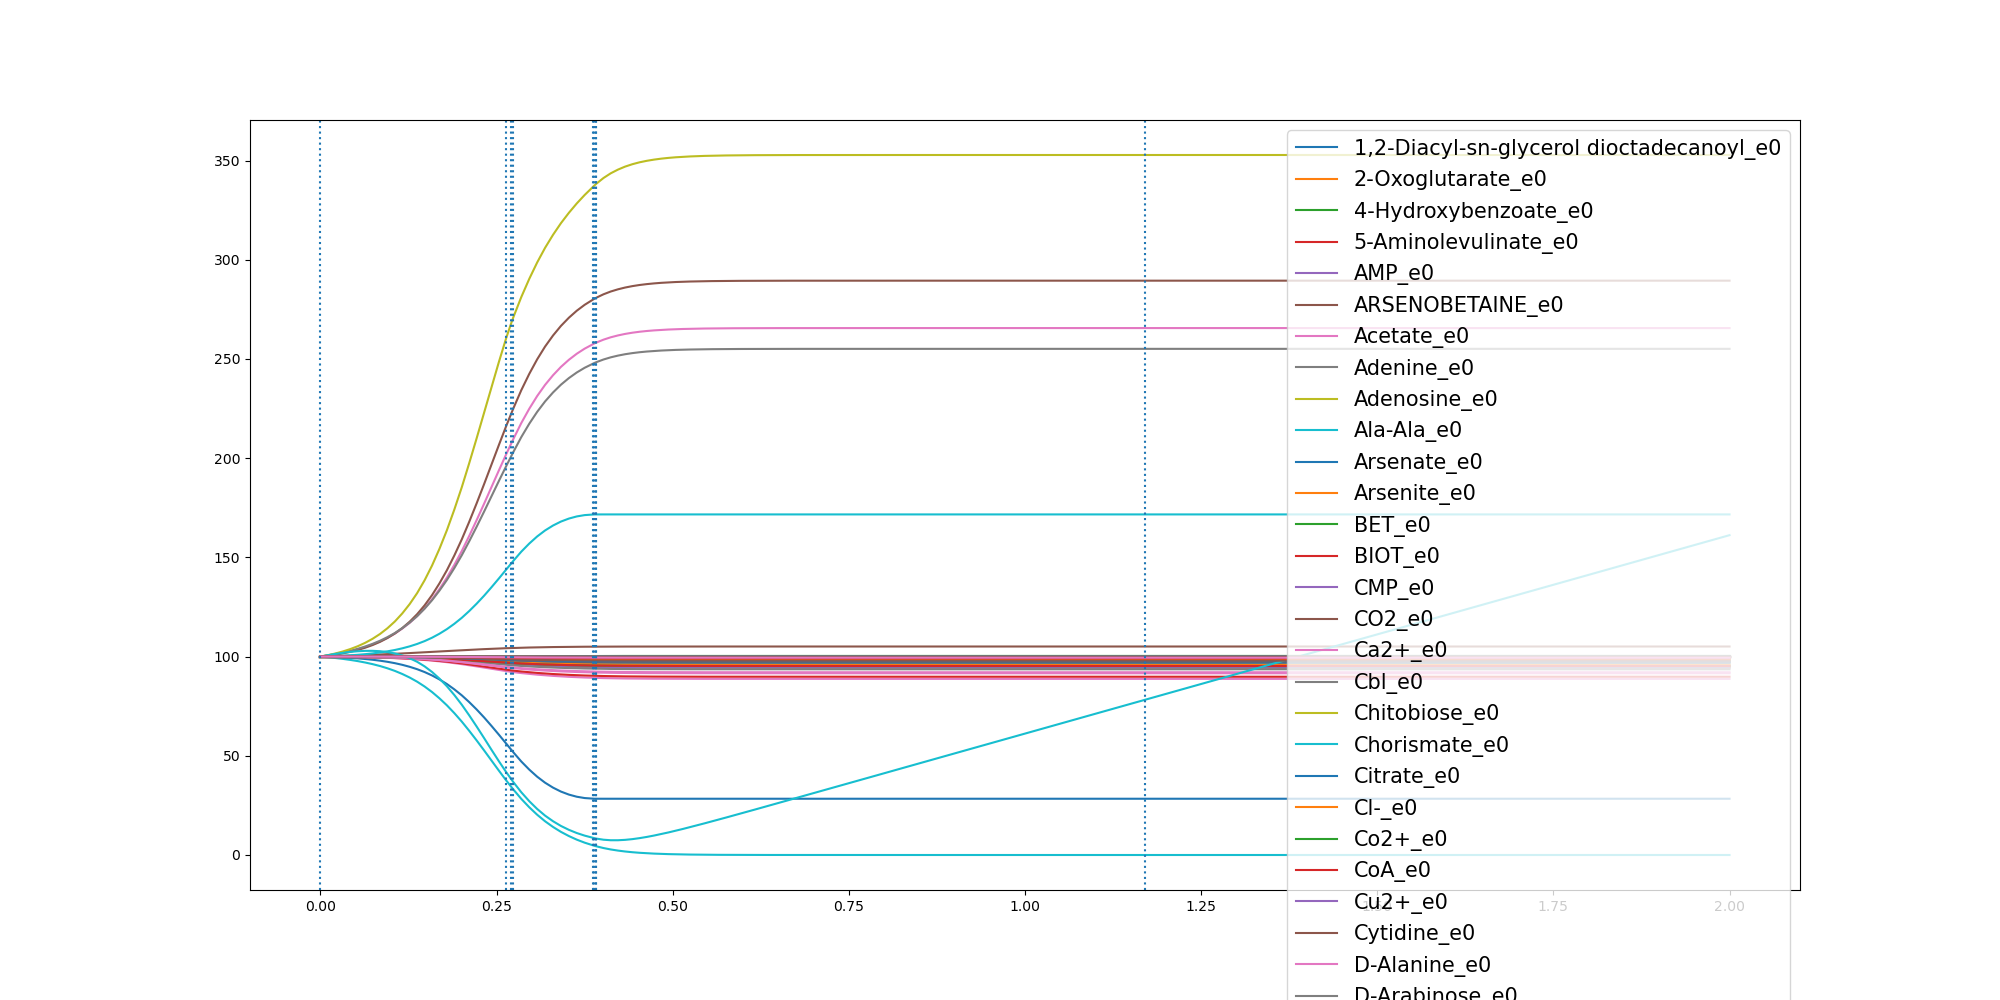

Values plotted in this chart, from the file beside it:
	0.0	0.010556968081272907	0.021113936162545813	0.03167090424381872	0.04222787232509163	0.05278484040636453	0.06334180848763744	0.07389877656891035	0.08445574465018325	0.09501271273145616	0.10556968081272906	0.11612664889400197	0.1266836169752749	0.1372405850565478	0.1477975531378207	0.1583545212190936	0.1689114893003665	0.1794684573816394	0.19002542546291232	0.20058239354418522	0.21113936162545813	0.22169632970673103	0.23225329778800394
1,2-Diacyl-sn-glycerol dioctadecanoyl_e0	100.0	99.99	99.98	99.97	99.96	99.94	99.92	99.9	99.87	99.84	99.81	99.76	99.71	99.65	99.58	99.49	99.4	99.3	99.18	99.05	98.91	98.77	98.62
2-Oxoglutarate_e0	100.0	100	100	100	100	100	100	100	100	100	100	100	100	100	100	100	100	100	100	100	100	100	100
4-Hydroxybenzoate_e0	100.0	100	100	100	100	100	100	100	100	100	100	99.99	99.99	99.99	99.99	99.99	99.99	99.98	99.98	99.98	99.98	99.97	99.97
5-Aminolevulinate_e0	100.0	100	100	99.99	99.99	99.99	99.99	99.98	99.98	99.97	99.96	99.96	99.95	99.94	99.92	99.91	99.89	99.87	99.85	99.83	99.8	99.78	99.75
AMP_e0	100.0	99.99	99.99	99.98	99.97	99.95	99.94	99.92	99.9	99.88	99.85	99.81	99.77	99.72	99.66	99.6	99.52	99.44	99.34	99.24	99.13	99.01	98.89
ARSENOBETAINE_e0	100.0	100.0	100.0	100.0	100.0	100.0	100.0	100.0	100.0	100.0	100.0	100.0	100.0	100.0	100.0	100.0	100.0	100.0	100.0	100.0	100.0	100.0	100.0
Acetate_e0	100.0	100.5	101.1	101.8	102.7	103.6	104.7	106.1	107.6	109.4	111.6	114.1	117	120.4	124.3	128.9	134	139.8	146.2	153.2	160.8	168.8	177.1
Adenine_e0	100.0	100.0	100.0	100.0	100.0	100.0	100.0	100.0	100.0	100.0	100.0	100.0	100.0	100.0	100.0	100.0	100.0	100.0	100.0	100.0	100.0	100.0	100.0
Adenosine_e0	100.0	100	100	100	100	100	99.99	99.99	99.99	99.99	99.99	99.98	99.98	99.98	99.97	99.97	99.96	99.96	99.95	99.94	99.94	99.93	99.92
Ala-Ala_e0	100.0	100	100	100	99.99	99.99	99.99	99.99	99.98	99.98	99.97	99.97	99.96	99.95	99.94	99.93	99.91	99.9	99.88	99.86	99.84	99.82	99.79
Arsenate_e0	100.0	100.0	100.0	100.0	100.0	100.0	100.0	100.0	100.0	100.0	100.0	100.0	100.0	100.0	100.0	100.0	100.0	100.0	100.0	100.0	100.0	100.0	100.0
Arsenite_e0	100.0	100.0	100.0	100.0	100.0	100.0	100.0	100.0	100.0	100.0	100.0	100.0	100.0	100.0	100.0	100.0	100.0	100.0	100.0	100.0	100.0	100.0	100.0
BET_e0	100.0	100	100	100	100	100	100	100	99.99	99.99	99.99	99.99	99.99	99.98	99.98	99.98	99.97	99.97	99.96	99.96	99.95	99.94	99.94
BIOT_e0	100.0	100	100	100	100	100	100	100	100	100	100	99.99	99.99	99.99	99.99	99.99	99.99	99.98	99.98	99.98	99.98	99.97	99.97
CMP_e0	100.0	100	99.99	99.98	99.97	99.96	99.95	99.94	99.92	99.9	99.87	99.84	99.81	99.77	99.72	99.67	99.6	99.53	99.46	99.37	99.28	99.18	99.08
CO2_e0	100.0	100.4	101	101.6	102.4	103.3	104.5	105.8	107.4	109.3	111.6	114.4	117.6	121.4	125.8	131	136.9	143.5	150.9	159.1	167.9	177.2	186.9
Ca2+_e0	100.0	100	100	100	100	100	100	100	100	100	100	99.99	99.99	99.99	99.99	99.99	99.99	99.98	99.98	99.98	99.98	99.97	99.97
Cbl_e0	100.0	100.0	100.0	100.0	100.0	100.0	100.0	100.0	100.0	100.0	100.0	100.0	100.0	100.0	100.0	100.0	100.0	100.0	100.0	100.0	100.0	100.0	100.0
Chitobiose_e0	100.0	100	100	100	100	100	100	100	100	100	100	100	99.99	99.99	99.99	99.99	99.99	99.99	99.99	99.99	99.99	99.99	99.99
Chorismate_e0	100.0	100	100	100	100	100	100	100	99.99	99.99	99.99	99.99	99.99	99.98	99.98	99.98	99.97	99.97	99.96	99.96	99.95	99.94	99.94
Citrate_e0	100.0	100	100	100	100	100	99.99	99.99	99.99	99.99	99.99	99.99	99.99	99.99	99.98	99.98	99.98	99.98	99.98	99.98	99.98	99.97	99.97
Cl-_e0	100.0	100	100	100	100	100	100	100	100	100	100	99.99	99.99	99.99	99.99	99.99	99.99	99.98	99.98	99.98	99.98	99.97	99.97
Co2+_e0	100.0	100	100	100	100	100	100	100	100	100	100	99.99	99.99	99.99	99.99	99.99	99.99	99.98	99.98	99.98	99.98	99.97	99.97
CoA_e0	100.0	100	100	100	100	100	100	100	99.99	99.99	99.99	99.99	99.99	99.98	99.98	99.98	99.97	99.97	99.96	99.96	99.95	99.94	99.94
Cu2+_e0	100.0	100	100	100	100	100	100	100	100	100	100	99.99	99.99	99.99	99.99	99.99	99.99	99.98	99.98	99.98	99.98	99.97	99.97
Cytidine_e0	100.0	100	100	100	100	100	100	100	100	100	100	99.99	99.99	99.99	99.99	99.99	99.99	99.99	99.99	99.99	99.99	99.99	99.99
D-Alanine_e0	100.0	100	100	100	99.99	99.99	99.99	99.99	99.98	99.98	99.98	99.97	99.96	99.96	99.95	99.94	99.93	99.92	99.91	99.9	99.88	99.87	99.86
D-Arabinose_e0	100.0	100	99.99	99.98	99.97	99.97	99.95	99.94	99.92	99.91	99.88	99.86	99.82	99.79	99.75	99.7	99.64	99.58	99.51	99.43	99.35	99.26	99.17
D-Galacturonate_e0	100.0	100.0	100.0	100.0	100.0	100.0	100.0	100.0	100.0	100.0	100.0	100.0	100.0	100.0	100.0	100.0	100.0	100.0	100.0	100.0	100.0	100.0	100.0
D-Glucose_e0	100.0	99.67	99.29	98.84	98.33	97.73	97.02	96.2	95.23	94.1	92.78	91.23	89.42	87.35	84.92	82.12	78.96	75.42	71.51	67.23	62.61	57.74	52.7
D-Serine_e0	100.0	100.0	100.0	100.0	100.0	100.0	100.0	100.0	100.0	100.0	100.0	100.0	100.0	100.0	100.0	100.0	100.0	100.0	100.0	100.0	100.0	100.0	100.0
Deoxyadenosine_e0	100.0	100.0	100.0	100.0	100.0	100.0	100.0	100.0	100.0	100.0	100.0	100.0	100.0	100.0	100.0	100.0	100.0	100.0	100.0	100.0	100.0	100.0	100.0
Deoxycytidine_e0	100.0	100	100	100	99.99	99.99	99.99	99.98	99.98	99.97	99.97	99.96	99.95	99.94	99.93	99.92	99.9	99.88	99.86	99.84	99.82	99.79	99.77
Deoxyguanosine_e0	100.0	100	100	100	100	100	100	100	100	100	100	99.99	99.99	99.99	99.99	99.99	99.99	99.98	99.98	99.98	99.98	99.97	99.97
Deoxyinosine_e0	100.0	100.0	100.0	100.0	100.0	100.0	100.0	100.0	100.0	100.0	100.0	100.0	100.0	100.0	100.0	100.0	100.0	100.0	100.0	100.0	100.0	100.0	100.0
Deoxyuridine_e0	100.0	100.0	100.0	100.0	100.0	100.0	100.0	100.0	100.0	100.0	100.0	100.0	100.0	100.0	100.0	100.0	100.0	100.0	100.0	100.0	100.0	100.0	100.0
Enterobactin_e0	100.0	100.0	100.0	100.0	100.0	100.0	100.0	100.0	100.0	100.0	100.0	100.0	100.0	100.0	100.0	100.0	100.0	100.0	100.0	100.0	100.0	100.0	100.0
Fe-enterochlin_e0	100.0	100.0	100.0	100.0	100.0	100.0	100.0	100.0	100.0	100.0	100.0	100.0	100.0	100.0	100.0	100.0	100.0	100.0	100.0	100.0	100.0	100.0	100.0
Folate_e0	100.0	100	100	100	100	100	99.99	99.99	99.99	99.99	99.99	99.98	99.98	99.98	99.97	99.97	99.96	99.95	99.94	99.94	99.93	99.92	99.91
Formate_e0	100.0	100	100	100	100	100	100	100	100	100	100	99.99	99.99	99.99	99.99	99.99	99.99	99.98	99.98	99.98	99.98	99.97	99.97
Fumarate_e0	100.0	99.88	99.74	99.57	99.36	99.1	98.79	98.4	97.93	97.37	96.68	95.85	94.84	93.64	92.2	90.49	88.48	86.16	83.49	80.47	77.07	73.34	69.31
GTP_e0	100.0	99.99	99.98	99.97	99.95	99.94	99.92	99.89	99.86	99.83	99.79	99.74	99.68	99.62	99.54	99.45	99.35	99.23	99.11	98.97	98.82	98.66	98.5
Galactose_e0	100.0	100.0	100.0	100.0	100.0	100.0	100.0	100.0	100.0	100.0	100.0	100.0	100.0	100.0	100.0	100.0	100.0	100.0	100.0	100.0	100.0	100.0	100.0
Glucose-1-phosphate_e0	100.0	100	100	100	100	100	100	100	100	100	99.99	99.99	99.99	99.99	99.99	99.99	99.99	99.99	99.99	99.99	99.99	99.99	99.99
Glucuronate_e0	100.0	100.0	100.0	100.0	100.0	100.0	100.0	100.0	100.0	100.0	100.0	100.0	100.0	100.0	100.0	100.0	100.0	100.0	100.0	100.0	100.0	100.0	100.0
Glycerol_e0	100.0	100	99.99	99.99	99.98	99.97	99.96	99.95	99.94	99.92	99.9	99.88	99.85	99.82	99.79	99.75	99.7	99.65	99.59	99.53	99.46	99.38	99.31
Glycine_e0	100.0	99.97	99.93	99.89	99.83	99.77	99.69	99.6	99.5	99.37	99.22	99.04	98.83	98.58	98.3	97.96	97.59	97.16	96.7	96.18	95.63	95.05	94.44
H+_e0	100.0	100.6	101.3	102	102.9	103.9	105.1	106.4	108	109.8	111.9	114.3	117.1	120.4	124.1	128.4	133.2	138.6	144.6	151.1	158.1	165.5	173.1
H2O_e0	100.0	100.7	101.6	102.6	103.8	105.2	106.9	108.9	111.4	114.3	117.7	121.7	126.5	132	138.4	145.9	154.3	163.7	174.1	185.3	197.4	210	222.9
HYXN_e0	100.0	100.0	100.0	100.0	100.0	100.0	100.0	100.0	100.0	100.0	100.0	100.0	100.0	100.0	100.0	100.0	100.0	100.0	100.0	100.0	100.0	100.0	100.0
Heme_e0	100.0	100	100	100	100	100	100	100	100	100	100	99.99	99.99	99.99	99.99	99.99	99.99	99.98	99.98	99.98	99.98	99.97	99.97
Inosine_e0	100.0	100.0	100.0	100.0	100.0	100.0	100.0	100.0	100.0	100.0	100.0	100.0	100.0	100.0	100.0	100.0	100.0	100.0	100.0	100.0	100.0	100.0	100.0
K+_e0	100.0	100	100	100	100	100	100	100	100	100	100	99.99	99.99	99.99	99.99	99.99	99.99	99.98	99.98	99.98	99.98	99.97	99.97
L-Alanine_e0	100.0	99.97	99.94	99.9	99.85	99.79	99.72	99.64	99.54	99.43	99.29	99.13	98.94	98.72	98.46	98.16	97.82	97.44	97.01	96.55	96.05	95.52	94.98
L-Arabinose_e0	100.0	100.0	100.0	100.0	100.0	100.0	100.0	100.0	100.0	100.0	100.0	100.0	100.0	100.0	100.0	100.0	100.0	100.0	100.0	100.0	100.0	100.0	100.0
L-Arginine_e0	100.0	99.98	99.97	99.94	99.92	99.89	99.85	99.8	99.75	99.69	99.62	99.53	99.42	99.3	99.16	99	98.81	98.6	98.37	98.12	97.85	97.56	97.27
L-Ascorbate_e0	100.0	100.0	100.0	100.0	100.0	100.0	100.0	100.0	100.0	100.0	100.0	100.0	100.0	100.0	100.0	100.0	100.0	100.0	100.0	100.0	100.0	100.0	100.0
L-Asparagine_e0	100.0	99.99	99.97	99.95	99.93	99.91	99.88	99.84	99.8	99.75	99.69	99.61	99.53	99.43	99.32	99.18	99.03	98.86	98.68	98.47	98.25	98.02	97.77
L-Aspartate_e0	100.0	99.99	99.97	99.95	99.93	99.91	99.88	99.84	99.8	99.75	99.69	99.61	99.53	99.43	99.32	99.18	99.03	98.86	98.68	98.47	98.25	98.02	97.77
L-Cysteine_e0	100.0	100	99.99	99.98	99.97	99.96	99.95	99.94	99.92	99.9	99.88	99.85	99.82	99.79	99.74	99.69	99.63	99.57	99.5	99.42	99.34	99.25	99.16
... 57 more rows
